Run: headless pygame with SDL's dummy video driver; simulated clock (each Clock.tick advances the game by its frame time, no real sleeping); random seed 0; keys injected as events and as key.get_pressed() state; mouse plan: one left click at the window centre at the start of phase 2, then a move to the lower-right quarter at the start of phase 3.
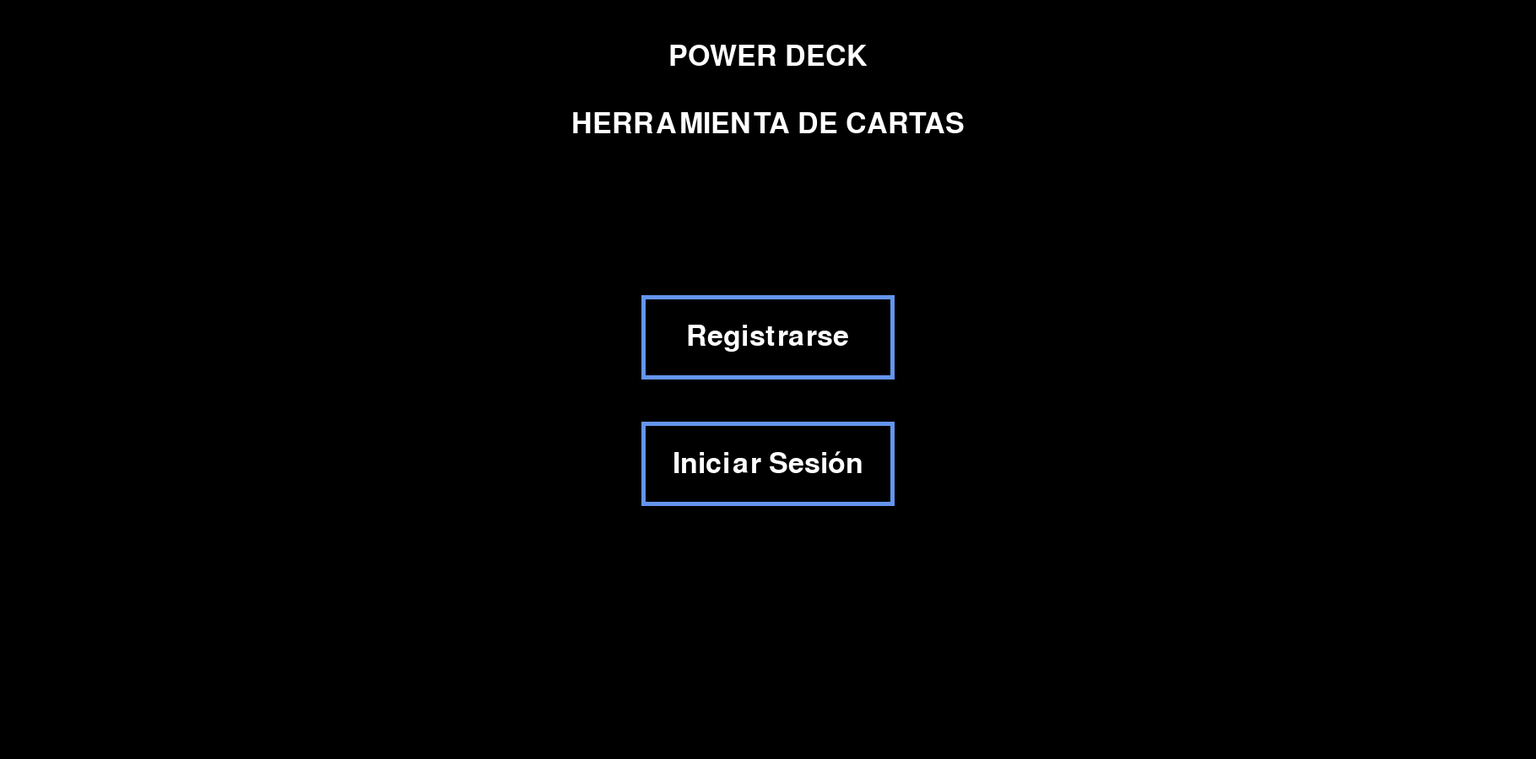
Frame 1 of 4 · flips 1–60 · no input
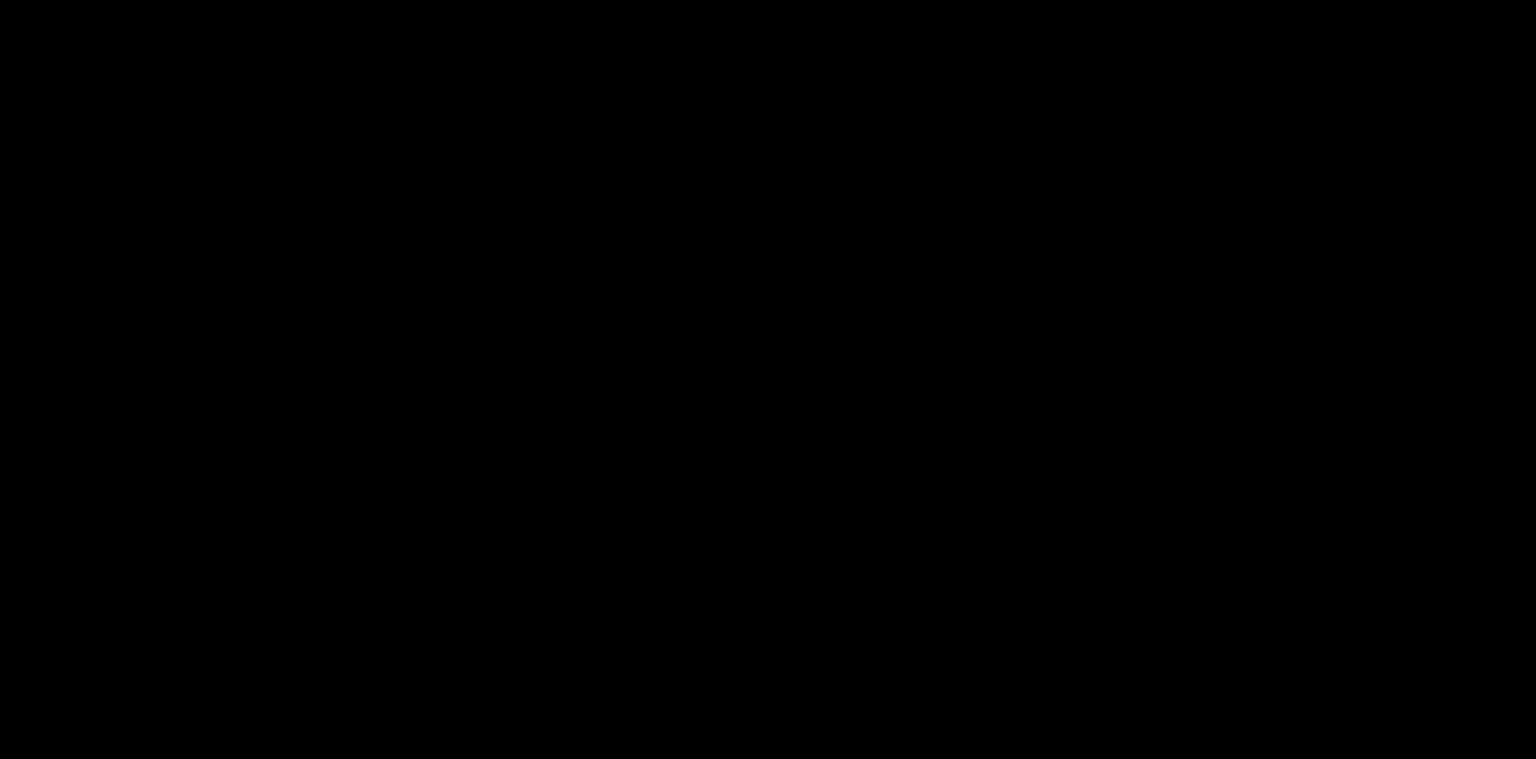
Frame 2 of 4 · flips 61–180 · clicked the window centre · tapped SPACE, RETURN · held RIGHT (→), D
Frame 3 of 4 · flips 181–300 · moved the mouse to the lower-right quarter · held DOWN (↓), S · screen unchanged from frame 2, image omitted
Frame 4 of 4 · flips 301–420 · held LEFT (←), A, UP (↑), W · screen unchanged from frame 3, image omitted

The pygame program that drew these frames:

import pygame
import sys

def main():

    pygame.init()

    # Colores
    NEGRO = (0, 0, 0)
    BLANCO = (255, 255, 255)
    AZUL_CLARO = (100, 149, 237)

    ANCHO = 1820
    ALTO = 900

    # Crear la ventana
    ventana = pygame.display.set_mode((ANCHO, ALTO), pygame.RESIZABLE)
    pygame.display.set_caption('PowerDeck App')

    # Fuentes
    fuente_texto = pygame.font.Font(None, 50)

    # Variables de estado
    pantalla_actual = "principal"

    # Función para dibujar un botón
    def dibujar_boton(texto, x, y, ancho, alto, color_borde, color_fondo, ventana):
        pygame.draw.rect(ventana, color_fondo, (x, y, ancho, alto))
        pygame.draw.rect(ventana, color_borde, (x, y, ancho, alto), 5)
        ventana.blit(texto, (x + (ancho - texto.get_width()) // 2, y + (alto - texto.get_height()) // 2))

    # Función para mostrar la pantalla principal
    def pantalla_principal():
        # Dibujar título
        titulo = fuente_texto.render('POWER DECK', True, BLANCO)
        subtitulo = fuente_texto.render('HERRAMIENTA DE CARTAS', True, BLANCO)
        ventana.blit(titulo, ((ANCHO - titulo.get_width()) // 2, 50))
        ventana.blit(subtitulo, ((ANCHO - subtitulo.get_width()) // 2, 130))

        # Dibujar botones
        dibujar_boton(fuente_texto.render('Registrarse', True, BLANCO),
                      ANCHO // 2 - 150, ALTO // 2 - 100, 300, 100, AZUL_CLARO, NEGRO, ventana)

        dibujar_boton(fuente_texto.render('Iniciar Sesión', True, BLANCO),
                      ANCHO // 2 - 150, ALTO // 2 + 50, 300, 100, AZUL_CLARO, NEGRO, ventana)

    # Bucle principal
    while True:
        for evento in pygame.event.get():
            if evento.type == pygame.QUIT:
                pygame.quit()
                sys.exit()

            # Manejar eventos de la pantalla actual
            if pantalla_actual == "principal":
                if evento.type == pygame.MOUSEBUTTONDOWN:
                    mouse_pos = pygame.mouse.get_pos()
                    # Verificar si se ha hecho clic en el botón "Crear Carta"
                    if ANCHO // 2 - 150 <= mouse_pos[0] <= ANCHO // 2 + 150 and ALTO // 2 - 100 <= mouse_pos[1] <= ALTO // 2:
                        pantalla_actual = "crear_carta"  # Cambiar a la pantalla de creación de cartas
                    # Verificar si se ha hecho clic en el botón "Ver Álbum"
                    elif ANCHO // 2 - 150 <= mouse_pos[0] <= ANCHO // 2 + 150 and ALTO // 2 + 50 <= mouse_pos[1] <= ALTO // 2 + 150:
                        pantalla_actual = "ver_album"  # Cambiar a la pantalla del álbum
            elif pantalla_actual == "crear_carta":
                pass
            elif pantalla_actual == "ver_album":
                pass

        # Rellenar la pantalla de negro
        ventana.fill(NEGRO)

        # Dibujar la pantalla correspondiente
        if pantalla_actual == "principal":
            pantalla_principal()
        elif pantalla_actual == "crear_carta":
           pass
        elif pantalla_actual == "ver_album":

            pass

        # Actualizar la pantalla
        pygame.display.update()

if __name__ == "__main__":
    main()
